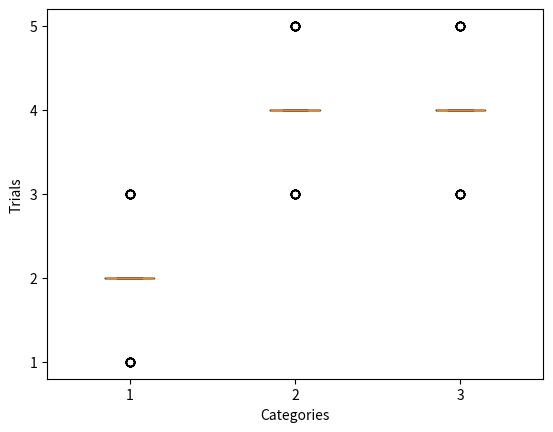

This figure's Python source:
import matplotlib.pyplot as plt
from scipy.stats import qmc
dist = qmc.MultinomialQMC(
    pvals=[0.2, 0.4, 0.4], n_trials=10, engine=qmc.Halton(d=1)
)
sample = dist.random(64)

fig, ax = plt.subplots()
ax.yaxis.get_major_locator().set_params(integer=True)
_ = ax.boxplot(sample)
ax.set(xlabel="Categories", ylabel="Trials")
plt.show()